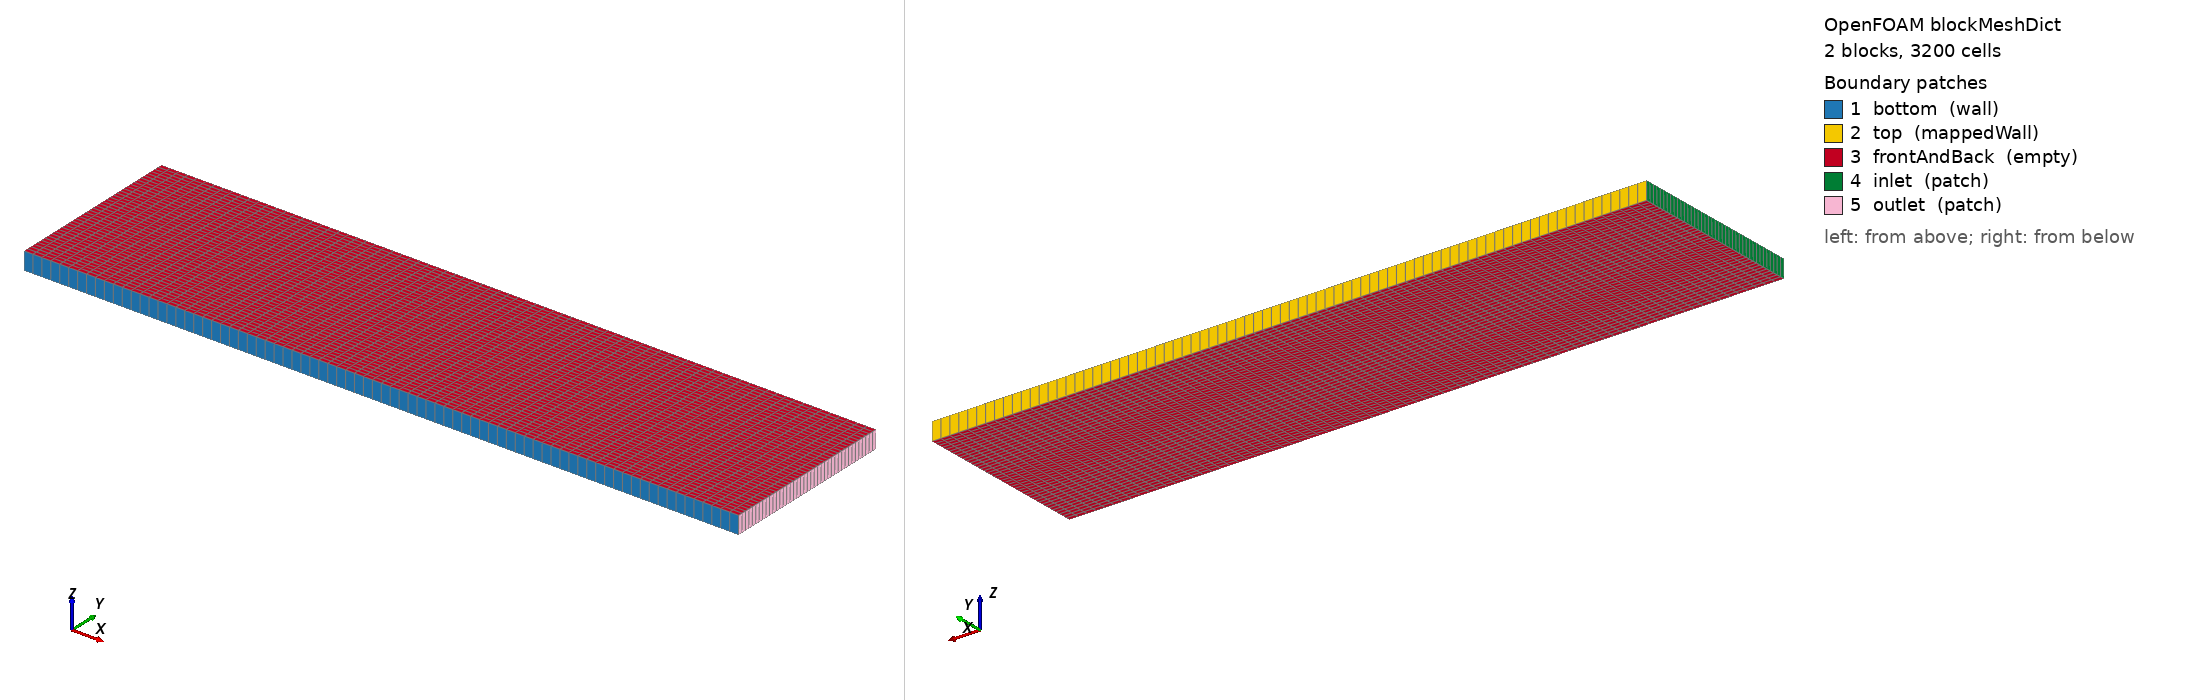

OpenFOAM case: the mesh blockMesh builds from blockMeshDict, 2 block(s), 3200 cells. Boundary patches (legend numbers): 1 bottom (wall), 2 top (mappedWall), 3 frontAndBack (empty), 4 inlet (patch), 5 outlet (patch). Left view from above one corner, right view from below the opposite corner. Boundary conditions: 0 field file(s) under 0/; 0 of 5 drawn patches have an entry in a shipped field file.

=== system/blockMeshDict ===
/*--------------------------------*- C++ -*----------------------------------*\
| =========                 |                                                 |
| \\      /  F ield         | OpenFOAM: The Open Source CFD Toolbox           |
|  \\    /   O peration     | Version:  v1906                                 |
|   \\  /    A nd           | Web:      www.OpenFOAM.com                      |
|    \\/     M anipulation  |                                                 |
\*---------------------------------------------------------------------------*/
FoamFile
{
    version     2.0;
    format      ascii;
    class       dictionary;
    object      blockMeshDict;
}
// * * * * * * * * * * * * * * * * * * * * * * * * * * * * * * * * * * * * * //

scale   1;

vertices
(
    (0 0 0)
    (0.04 0 0)
    (0.04 0.005 0)
    (0 0.005 0)
    (0 0 0.001)
    (0.04 0 0.001)
    (0.04 0.005 0.001)
    (0 0.005 0.001)
    (0 0.01 0)
    (0.04 0.01 0)
    (0.04 0.01 0.001)
    (0 0.01 0.001)
);

blocks
(
    hex (0 1 2 3 4 5 6 7) (80 20 1) simpleGrading (1 1 1)
    hex (3 2 9 8 7 6 10 11) (80 20 1) simpleGrading (1 1 1)
);

edges
(
);

boundary
(
    bottom
    {
        type wall;
        faces (
            (0 1 5 4)
        );
    }
    top {
        type mappedWall;
        faces (
            (8 11 10 9)
        );
        sampleMode      nearestPatchFace;
        sampleRegion    solid;
        samplePatch     bottom;
    }
    frontAndBack {
        type empty;
        faces (
            (0 3 2 1)
            (4 5 6 7)
            (3 8 9 2)
            (6 10 11 7)
        );
    }
    inlet {
        type patch;
        faces (
            (0 4 7 3)
            (8 3 7 11)
        );
    }
    outlet {
        type patch;
        faces (
            (2 6 5 1)
            (2 9 10 6)
        );
    }
);

mergePatchPairs
(
);

// ************************************************************************* //


=== system/controlDict ===
/*--------------------------------*- C++ -*----------------------------------*\
| =========                 |                                                 |
| \\      /  F ield         | OpenFOAM: The Open Source CFD Toolbox           |
|  \\    /   O peration     | Version:  v1906                                 |
|   \\  /    A nd           | Web:      www.OpenFOAM.com                      |
|    \\/     M anipulation  |                                                 |
\*---------------------------------------------------------------------------*/
FoamFile
{
    version     2.0;
    format      ascii;
    class       dictionary;
    location    "system";
    object      controlDict;
}
// * * * * * * * * * * * * * * * * * * * * * * * * * * * * * * * * * * * * * //

application     pimpleFoam;

startFrom       startTime;

startTime       0;

stopAt          endTime;

endTime         1;

deltaT          0.00025;

writeControl    runTime;

writeInterval   0.1;

purgeWrite      0;

writeFormat     ascii;

writePrecision  6;

writeCompression on;

timeFormat      general;

timePrecision   6;

runTimeModifiable true;

adjustTimeStep  no;

maxCo           0.2;

libs (
    "libsimpleRegionSolvers.so"
    "libsimpleSwakFunctionObjects.so"
    "libswakFunctionObjects.so"
    //    "libswakTopoSources.so"
    "libswakSourceFields.so"
    "libgroovyBC.so"
    "libgroovyStandardBCs.so"
);

functions {
    solvePlateHole {
        type solidDisplacementRegionSolver;
        meshRegion solid;
        ignore_unimplemented_SimpleRegionSolverFunctionObject::movePoints true;
    }
    displacement {
        type swakExpression;
        valueType internalField;
        region solid;
        verbose true;
        accumulations (
            min
            max
        );
        expression "D";
        ignore_unimplemented_simpleFunctionObject::movePoints true;
    }
}

// ************************************************************************* //
